2-way image classification set "basedata" from GitHub (y-xing01/image_rec); label vocabulary: defect, good.

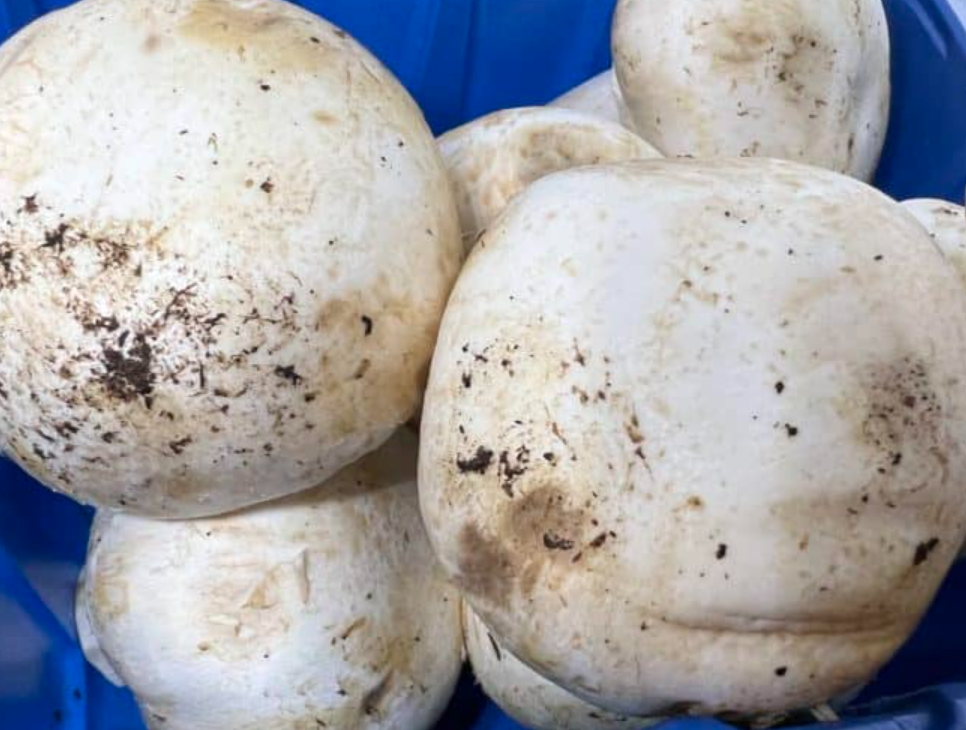
Label: defect

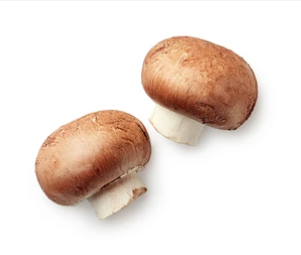
Label: good

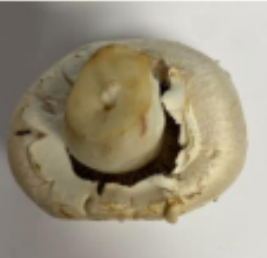
Label: defect

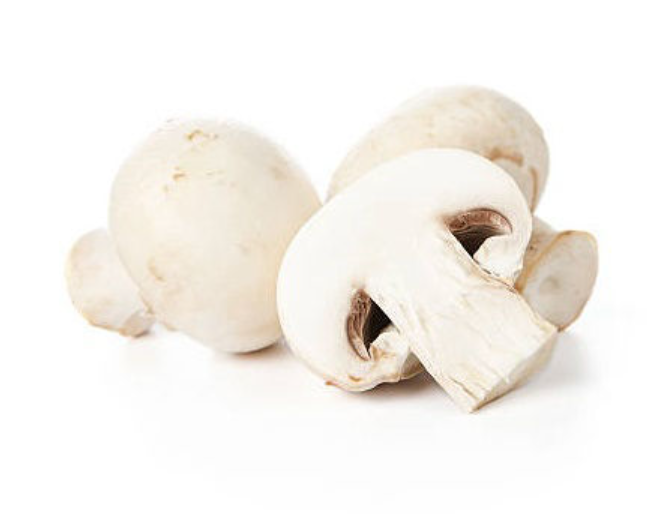
Label: good

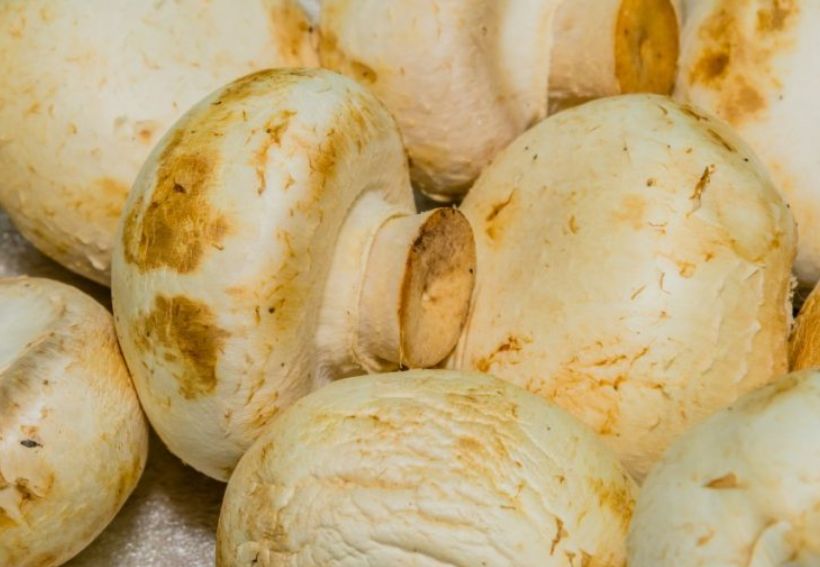
Label: defect

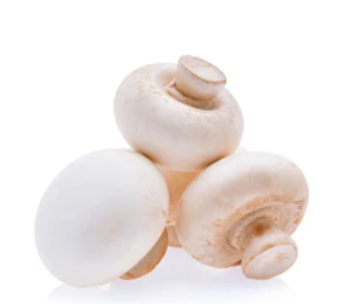
Label: good
